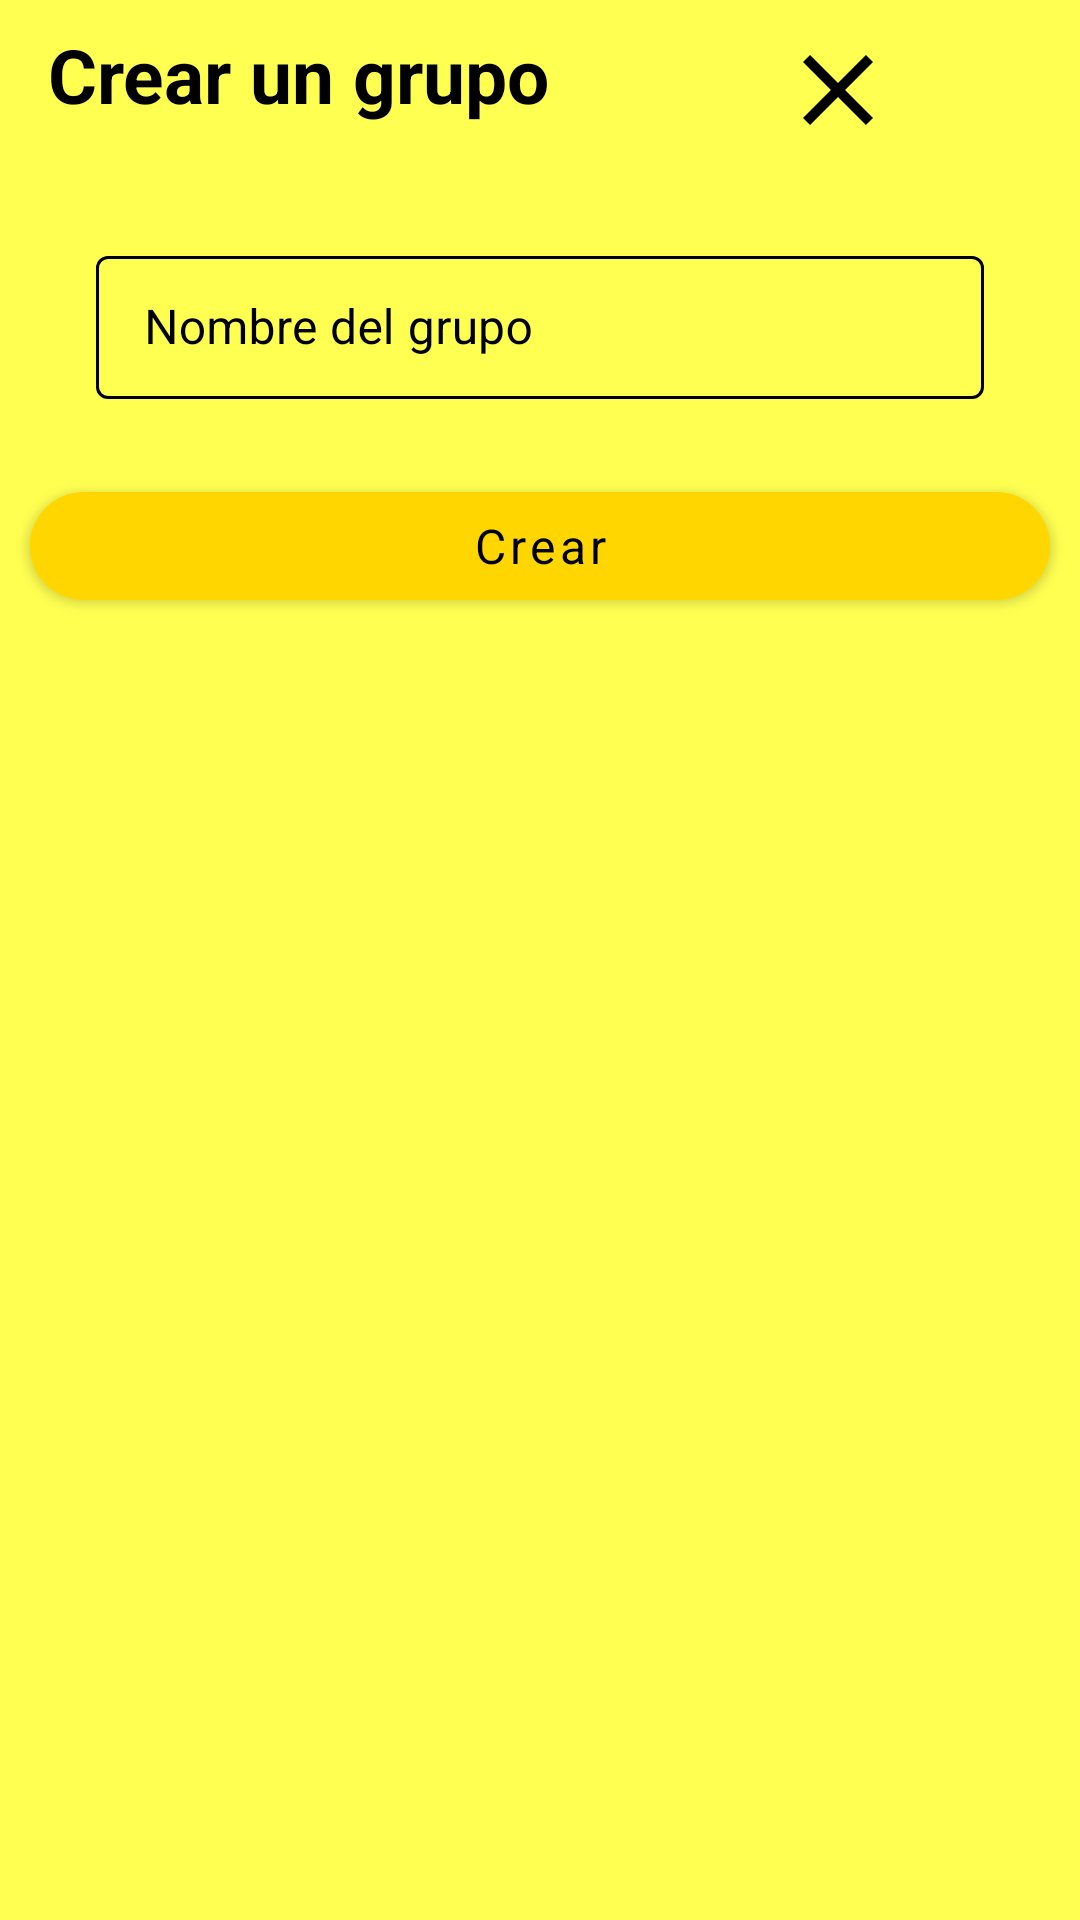

Write the Android layout XML for this screen, with the resource values it uses.
<!-- AndroidManifest.xml: application theme Theme.OCRApp -->
<!-- res/layout/dialog_add_group.xml -->
<?xml version="1.0" encoding="utf-8"?>
<androidx.constraintlayout.widget.ConstraintLayout xmlns:android="http://schemas.android.com/apk/res/android"
    xmlns:app="http://schemas.android.com/apk/res-auto"
    xmlns:tools="http://schemas.android.com/tools"
    android:layout_width="320dp"
    android:layout_height="wrap_content"
    android:background="@color/secondaryLightColor">

    <LinearLayout
        android:id="@+id/linearLayout"
        android:layout_width="match_parent"
        android:layout_height="wrap_content"
        android:orientation="horizontal"
        tools:ignore="MissingConstraints">


        <TextView
            android:id="@+id/TVCreateGroup"
            style="@style/TextViewStyle"
            android:textColor="@color/secondaryTextColor"
            android:layout_width="wrap_content"
            android:layout_height="wrap_content"
            android:layout_marginStart="16dp"
            android:layout_marginTop="8dp"
            android:layout_marginEnd="16dp"
            android:text="@string/create_group"
            android:textSize="25dp"
            android:textStyle="bold"
            app:layout_constraintEnd_toEndOf="parent"
            app:layout_constraintStart_toStartOf="parent"
            app:layout_constraintTop_toTopOf="parent" />

        <ImageButton
            android:id="@+id/btnClose"
            android:layout_width="60dp"
            android:layout_height="60dp"
            android:layout_gravity="right"
            android:layout_marginStart="50dp"
            android:background="#00FFFFFF"
            android:paddingStart="10dp"
            android:paddingEnd="10dp"
            android:scaleType="fitCenter"
            android:src="@drawable/ic_close"
            app:layout_constraintEnd_toEndOf="parent"
            app:layout_constraintTop_toTopOf="parent"
            app:tint="@color/secondaryTextColor" />


    </LinearLayout>

    <com.google.android.material.textfield.TextInputLayout
        android:id="@+id/tfNameGroup"
        style="@style/TextInputLayoutStyle"
        android:textColorHint="@color/secondaryTextColor"
        app:hintTextColor="@color/secondaryTextColor"
        android:layout_width="match_parent"
        android:layout_height="wrap_content"
        android:layout_marginStart="32dp"
        android:layout_marginTop="20dp"
        android:layout_marginEnd="32dp"
        android:hint="@string/name_group"
        app:layout_constraintEnd_toEndOf="parent"
        app:layout_constraintStart_toStartOf="parent"
        app:layout_constraintTop_toBottomOf="@+id/linearLayout">

        <com.google.android.material.textfield.TextInputEditText
            style="@style/EditTextStyle"
            android:textColor="@color/secondaryTextColor"
            android:textColorHint="@color/secondaryTextColor"
            android:layout_width="match_parent"
            android:layout_height="wrap_content"
            android:inputType="textPersonName" />
    </com.google.android.material.textfield.TextInputLayout>

    <com.google.android.material.button.MaterialButton
        android:id="@+id/btnAddGroup"
        style="@style/ContainedButtonStyle"
        android:textColorHint="@color/secondaryTextColor"
        app:hintTextColor="@color/secondaryTextColor"
        android:layout_width="match_parent"
        android:layout_height="wrap_content"
        android:layout_marginStart="10dp"
        android:layout_marginTop="25dp"
        android:layout_marginEnd="10dp"
        android:text="@string/create"
        app:layout_constraintEnd_toEndOf="parent"
        app:layout_constraintHorizontal_bias="0.0"
        app:layout_constraintStart_toStartOf="parent"
        app:layout_constraintTop_toBottomOf="@+id/tfNameGroup" />

</androidx.constraintlayout.widget.ConstraintLayout>
<!-- resources referenced by this layout -->
<resources>
  <color name="secondaryLightColor">#ffff52</color>
  <color name="secondaryTextColor">#000000</color>
  <!-- drawable ic_close (drawable) -->
  <vector xmlns:android="http://schemas.android.com/apk/res/android"
      android:width="24dp"
      android:height="24dp"
      android:tint="?attr/colorControlNormal"
      android:viewportWidth="24"
      android:viewportHeight="24">
      <path
          android:fillColor="@color/secondaryTextColor"
          android:pathData="M19,6.41L17.59,5 12,10.59 6.41,5 5,6.41 10.59,12 5,17.59 6.41,19 12,13.41 17.59,19 19,17.59 13.41,12z" />
  </vector>
  <string name="create">Crear</string>
  <string name="create_group">Crear un grupo</string>
  <string name="name_group">Nombre del grupo</string>
  <style name="ContainedButtonStyle" parent="Widget.MaterialComponents.Button">
  
          <item name="fontFamily">@font/quicksand_medium</item>
          <item name="android:textSize">16sp</item>
          <item name="android:textColor">@color/secondaryTextColor</item>
          <item name="textAllCaps">false</item>
          <item name="strokeColor">@color/secondaryColor</item>
          <item name="cornerRadius">30dp</item>
  
      </style>
  <style name="EditTextStyle" parent="">
  
          <item name="fontFamily">@font/quicksand</item>
  
      </style>
  <style name="TextInputLayoutStyle" parent="Widget.MaterialComponents.TextInputLayout.OutlinedBox.Dense">
  
          <item name="hintTextColor">@color/secondaryTextColor</item>
          <item name="android:textColor">@color/secondaryTextColor</item>
          <item name="boxStrokeColor">@color/secondaryTextColor</item>
          <item name="fontFamily">@font/quicksand</item>
  
      </style>
  <style name="TextViewStyle" parent="Widget.AppCompat.TextView">
  
          <item name="fontFamily">@font/quicksand</item>
          <item name="android:textColor">@color/secondaryTextColor</item>
  
      </style>
  <style name="Theme.OCRApp" parent="Theme.MaterialComponents.DayNight.NoActionBar.Bridge">
          
          <item name="colorPrimary">@color/secondaryColor</item>
          <item name="colorPrimaryVariant">@color/primaryLightColor</item>
          <item name="colorOnPrimary">@color/secondaryTextColor</item>
          
          <item name="colorSecondary">@color/primaryColor</item>
          <item name="colorSecondaryVariant">@color/primaryLightColor</item>
          <item name="colorOnSecondary">@color/primaryTextColor</item>
          
          <item name="android:statusBarColor" tools:targetApi="l">?attr/colorPrimaryVariant</item>
          
          <item name="bottomNavigationStyle">@style/Widget.App.BottomNavigationView</item>
      </style>
  <color name="secondaryColor">#ffd600</color>
  <color name="primaryLightColor">#6d6d6d</color>
  <color name="primaryColor">#424242</color>
  <color name="primaryTextColor">#f9f9f9</color>
  <style name="Widget.App.BottomNavigationView" parent="Widget.MaterialComponents.BottomNavigationView.PrimarySurface">
          <item name="materialThemeOverlay">@style/ThemeOverlay.App.BottomNavigationView</item>
      </style>
  <style name="ThemeOverlay.App.BottomNavigationView" parent="">
          <item name="colorPrimary">@color/secondaryColor</item>
          <item name="colorOnPrimary">@color/secondaryTextColor</item>
      </style>
</resources>
